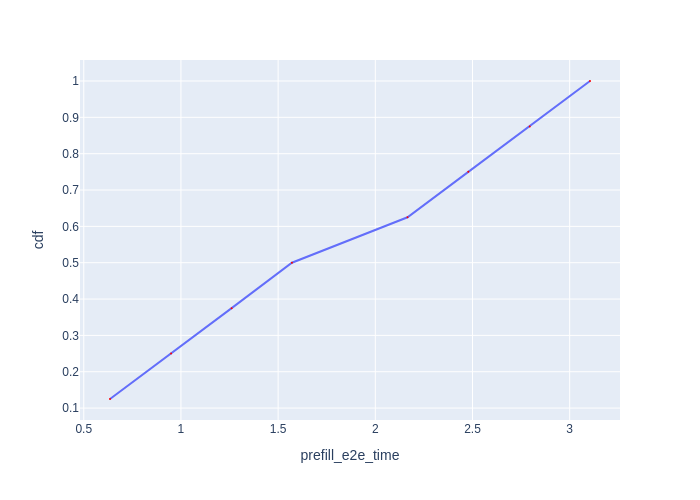

The table this chart was drawn from, first rows:
Request Id, prefill_e2e_time, cdf
0_0, 0.635, 0.125
0_1, 0.9491, 0.25
0_2, 1.261, 0.375
0_3, 1.571, 0.5
0_4, 2.166, 0.625
0_5, 2.479, 0.75
0_6, 2.795, 0.875
0_7, 3.105, 1.0
